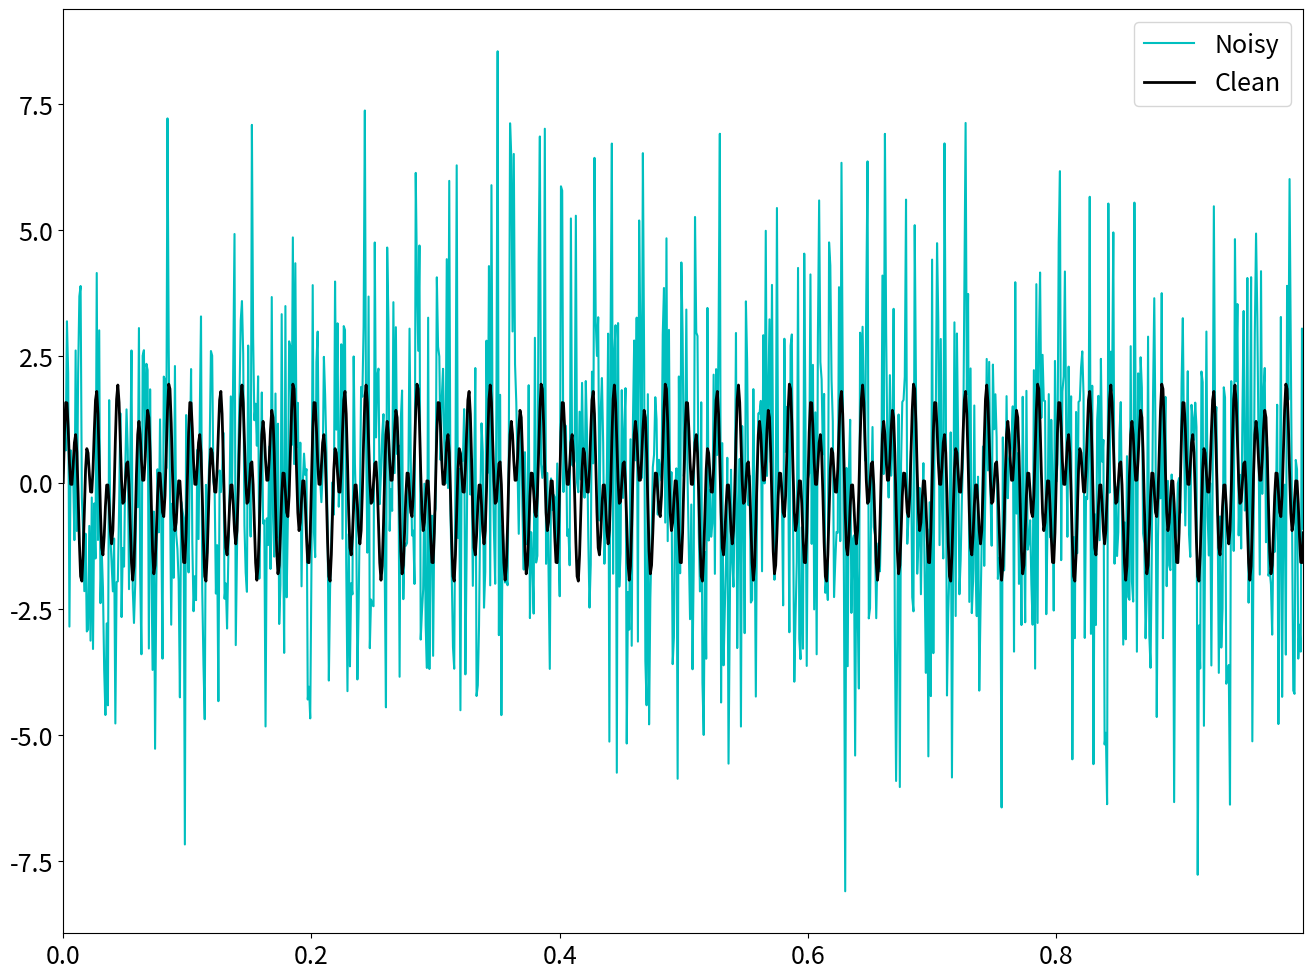
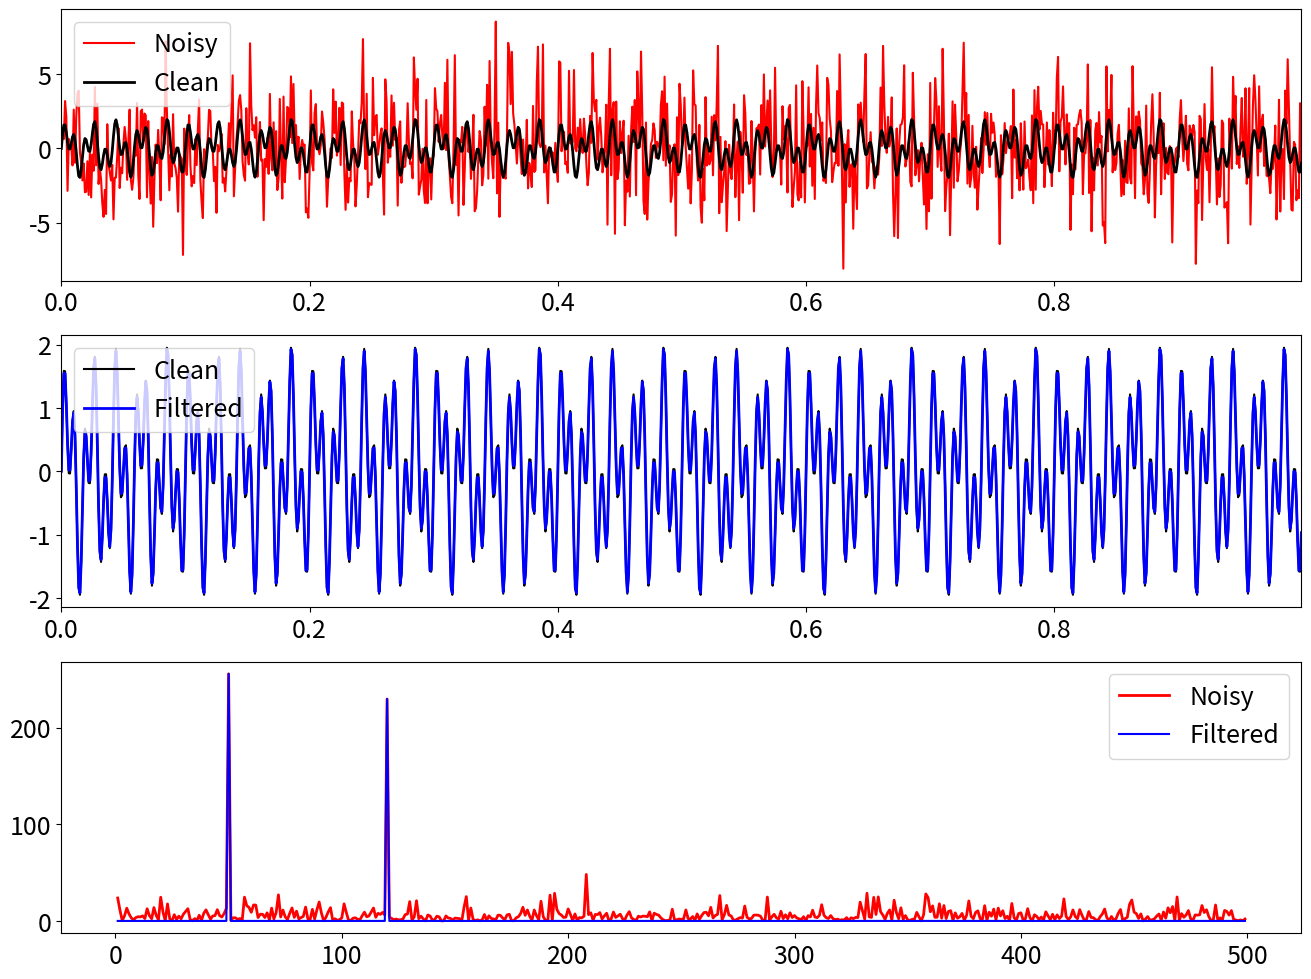

Source code (Python) for these figures, in order:
%matplotlib qt
import numpy as np
import matplotlib.pyplot as plt

plt.rcParams['figure.figsize'] = [16, 12]
plt.rcParams['font.size'] = 18

# Create a simple signal with two frequencies
dt = 0.001
t = np.arange(0, 1, dt)
f = np.sin(2 * np.pi * 50 * t) + np.sin(2 * np.pi * 120 * t) # sum of two frequencies
f_clean = f
f = f + 2.5 * np.random.randn(len(t)) # add some noise

plt.plot(t, f, color='c', lw=1.5, label='Noisy')
plt.plot(t, f_clean, color='k', lw=2, label='Clean')
plt.xlim(t[0], t[-1])
plt.legend()
plt.show()

## Compute the Fast Fourier Transform (FFT)
n = len(t)
fhat = np.fft.fft(f, n) # Compute the FFT
PSD = np.real(fhat * np.conj(fhat) / n) # Power spectrum (power per freq)
freq = (1 / (dt * n)) * np.arange(n) # Create x-axis of frequencies in Hz
L = np.arange(1, np.floor(n / 2), dtype='int') # only plot the first half of frequencies

## Use the PSD to filter out noise
indices = PSD > 100 # Find all freqs with large power
PSDclean = PSD * indices # Zero out all others
fhat = indices * fhat # Zero out small Fourier coeffs. in Y
ffilt = np.real(np.fft.ifft(fhat)) # Inverse FFT for filtered time signal

## Plots
fig, axs = plt.subplots(3, 1)

plt.sca(axs[0])
plt.plot(t, f, color='r', lw=1.5, label='Noisy')
plt.plot(t, f_clean, color='k', lw=2, label='Clean')
plt.xlim(t[0], t[-1])
plt.legend()

plt.sca(axs[1])
plt.plot(t, f_clean, color='k', lw=1.5, label='Clean')
plt.plot(t, ffilt, color='b', lw=2, label='Filtered')
plt.xlim(t[0], t[-1])
plt.legend()

plt.sca(axs[2])
plt.plot(freq[L], PSD[L], color='r', lw=2, label='Noisy')
plt.plot(freq[L], PSDclean[L], color='b', lw=1.5, label='Filtered')
plt.legend()

plt.show()

